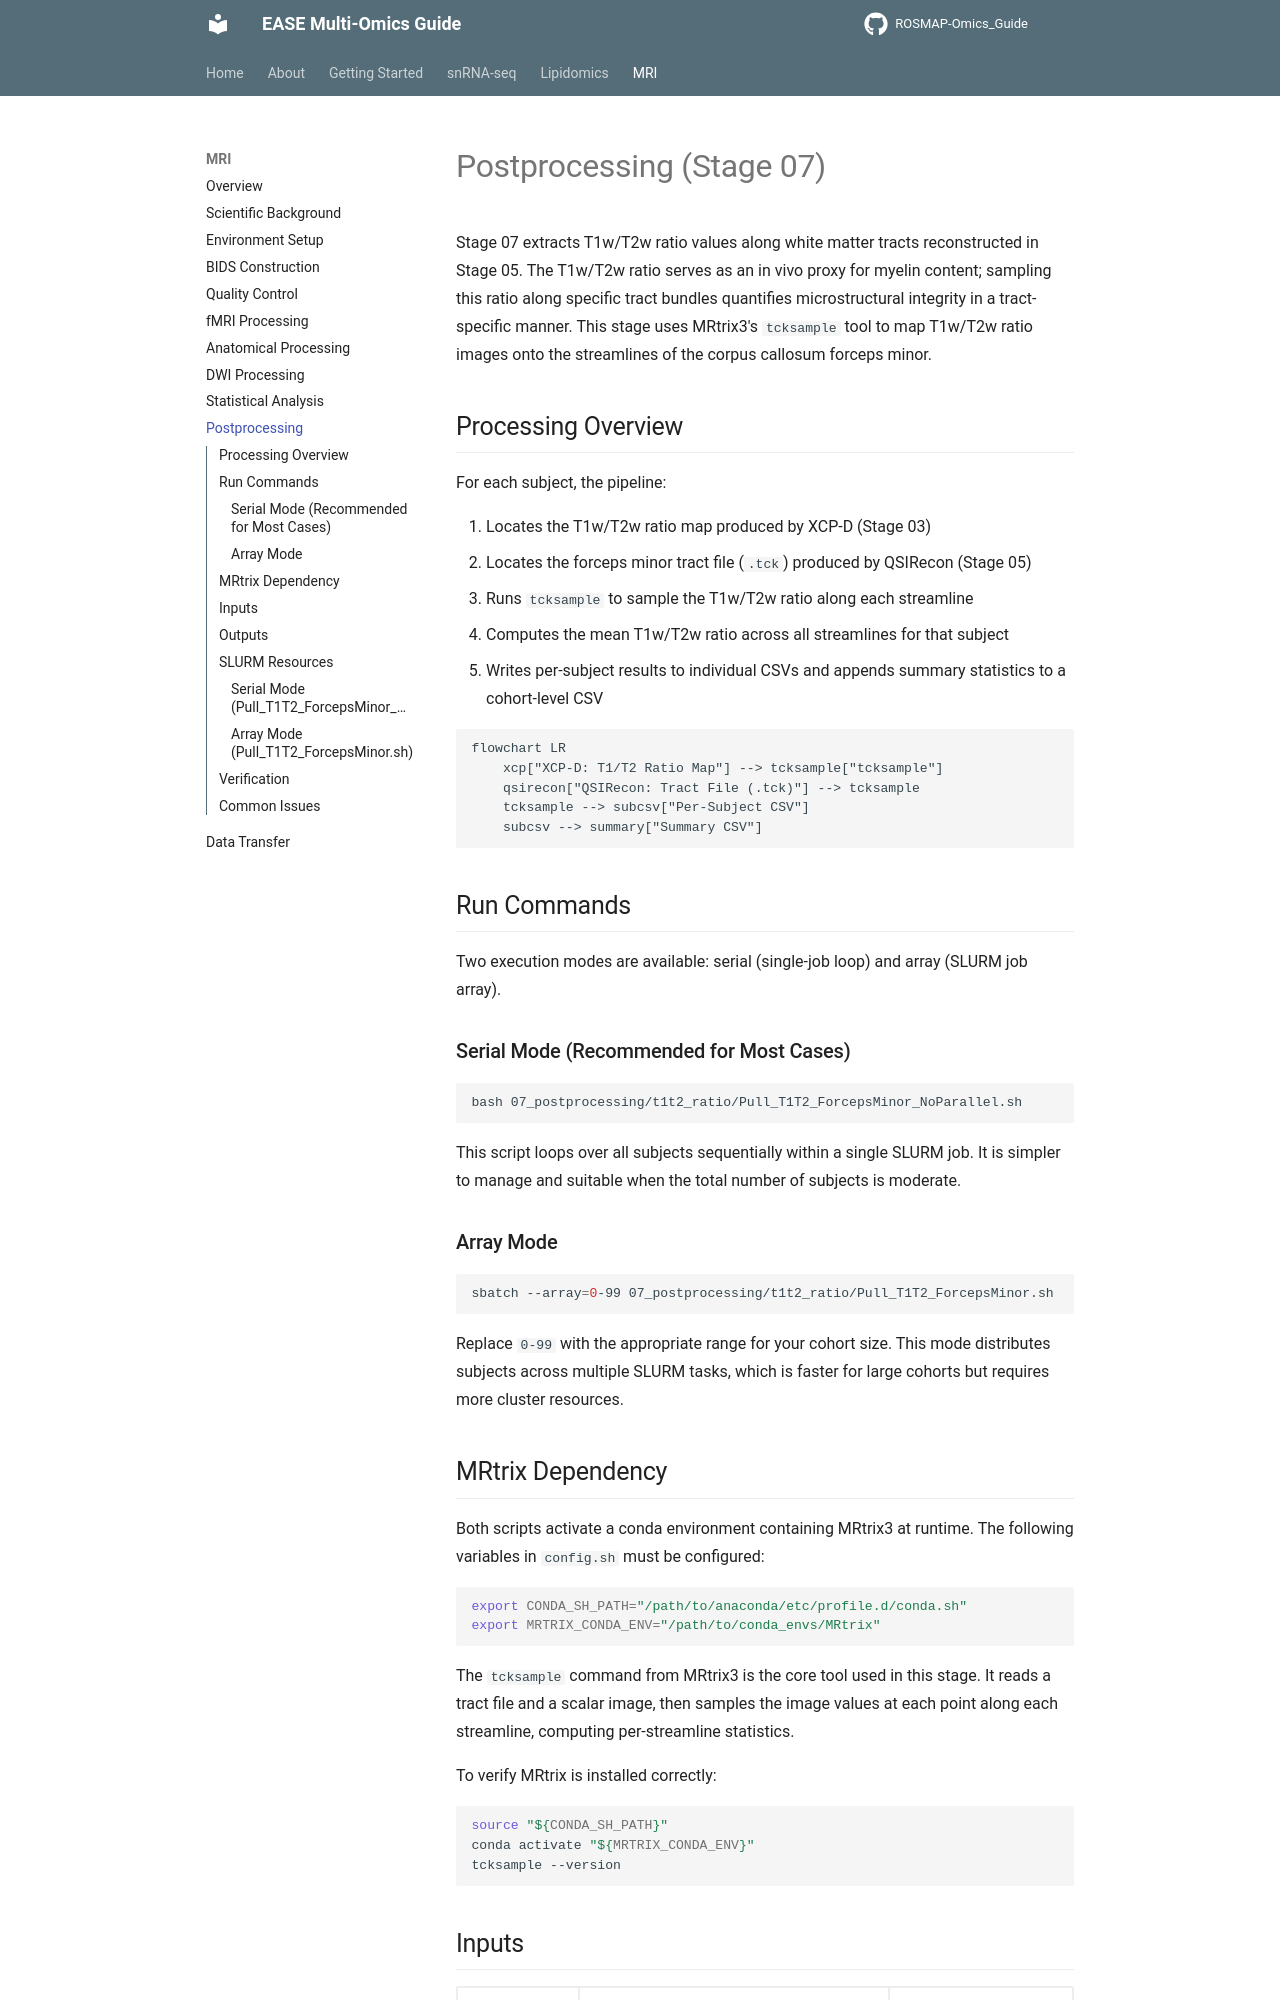

repository: Environmental-And-Social-Epigenetics/ROSMAP-Omics_Guide · page: mri/postprocessing/index.html · generator: mkdocs

# Postprocessing (Stage 07)

Stage 07 extracts T1w/T2w ratio values along white matter tracts reconstructed in Stage 05. The T1w/T2w ratio serves as an in vivo proxy for myelin content; sampling this ratio along specific tract bundles quantifies microstructural integrity in a tract-specific manner. This stage uses MRtrix3's `tcksample` tool to map T1w/T2w ratio images onto the streamlines of the corpus callosum forceps minor.

## Processing Overview

For each subject, the pipeline:

1. Locates the T1w/T2w ratio map produced by XCP-D (Stage 03)
2. Locates the forceps minor tract file (`.tck`) produced by QSIRecon (Stage 05)
3. Runs `tcksample` to sample the T1w/T2w ratio along each streamline
4. Computes the mean T1w/T2w ratio across all streamlines for that subject
5. Writes per-subject results to individual CSVs and appends summary statistics to a cohort-level CSV

```mermaid
flowchart LR
    xcp["XCP-D: T1/T2 Ratio Map"] --> tcksample["tcksample"]
    qsirecon["QSIRecon: Tract File (.tck)"] --> tcksample
    tcksample --> subcsv["Per-Subject CSV"]
    subcsv --> summary["Summary CSV"]
```

## Run Commands

Two execution modes are available: serial (single-job loop) and array (SLURM job array).

### Serial Mode (Recommended for Most Cases)

```bash
bash 07_postprocessing/t1t2_ratio/Pull_T1T2_ForcepsMinor_NoParallel.sh
```

This script loops over all subjects sequentially within a single SLURM job. It is simpler to manage and suitable when the total number of subjects is moderate.

### Array Mode

```bash
sbatch --array=0-99 07_postprocessing/t1t2_ratio/Pull_T1T2_ForcepsMinor.sh
```

Replace `0-99` with the appropriate range for your cohort size. This mode distributes subjects across multiple SLURM tasks, which is faster for large cohorts but requires more cluster resources.
